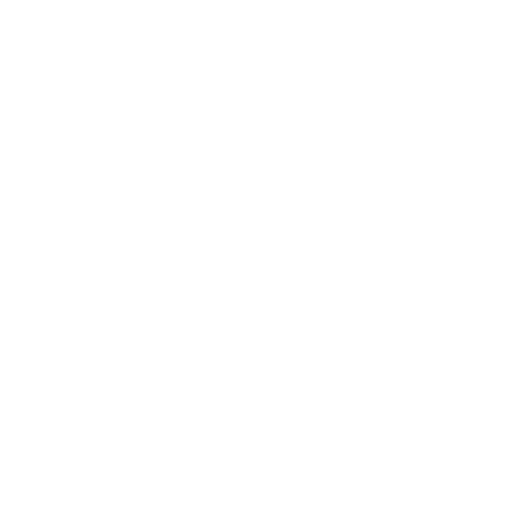
t = 0.00 s
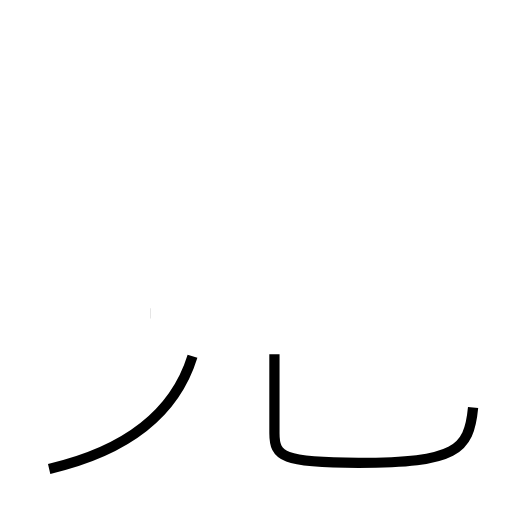
t = 1.51 s
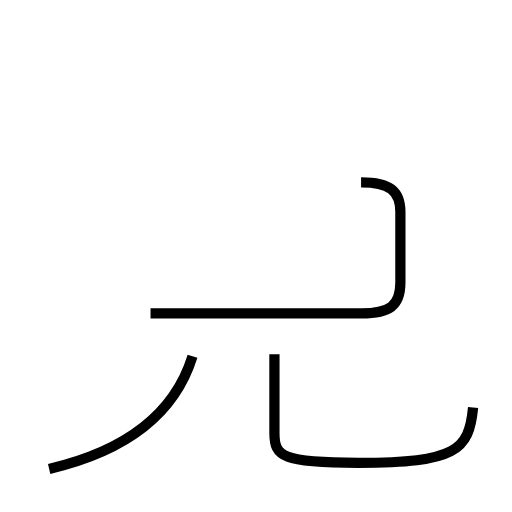
t = 2.67 s
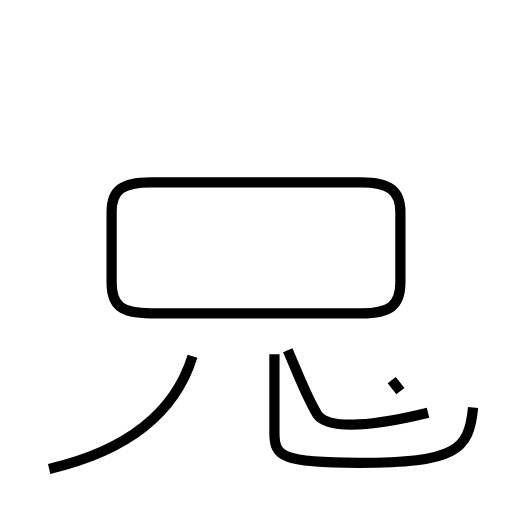
t = 4.42 s
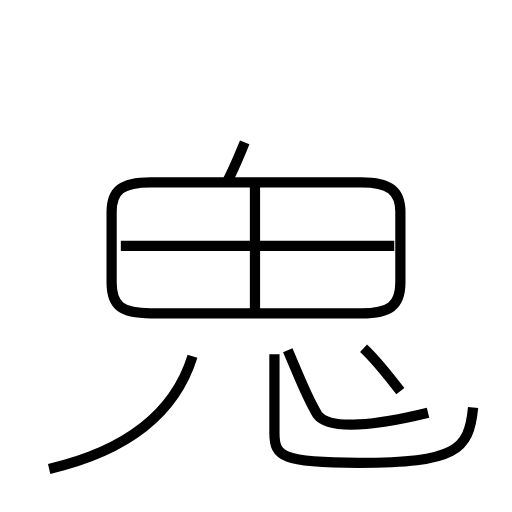
t = 5.85 s
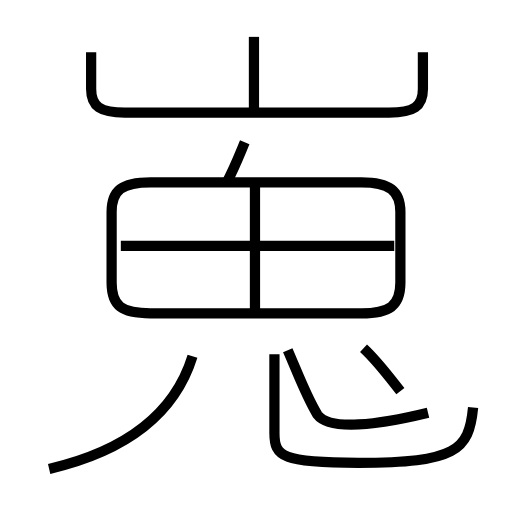
t = 7.34 s

The animated SVG that drew these frames (rendered in a browser with its animation timeline set to each time). Animation: 10 SMIL elements (animate=10); one cycle of 7.34 s.

<?xml version='1.0' encoding='utf-8'?>
<svg viewBox="0.0 -6.0 50.0 50.0" version="1.1" xmlns="http://www.w3.org/2000/svg"><rect x="-1000" y="-1000" width="2000" height="2000" stroke="white" fill="white" /><g style="fill:none;stroke:#000000;stroke-width:1"><path d="M 46.2 -4.2 C 45.8 0.0 44.5 1.2 35.0 1.2 C 27.6 1.2 26.8 0.6 26.8 -1.7 L 26.8 -9.4 " transform="translate(0.0 38.0)" stroke-dasharray="31.718599711950645" stroke-dashoffset="31.718599711950645"><animate attributeName="stroke-dashoffset" from="31.718599711950645" to="0" dur="0.9515579913585194s" begin="0s" fill="freeze" /></path><path d="M 4.8 1.8 C 12.1 0.1 17.0 -3.4 18.8 -9.2 " transform="translate(0.0 38.0)" stroke-dasharray="18.70486648338861" stroke-dashoffset="18.70486648338861"><animate attributeName="stroke-dashoffset" from="18.70486648338861" to="0" dur="0.5611459945016583s" begin="0.9515579913585194s" fill="freeze" /></path><path d="M 14.7 -13.4 L 35.3 -13.4 C 38.0 -13.4 39.1 -14.1 39.1 -16.4 L 39.1 -23.3 C 39.1 -25.4 38.0 -26.2 35.3 -26.2 L 14.7 -26.2 C 11.9 -26.2 10.9 -25.4 10.9 -23.3 L 10.9 -16.4 C 10.9 -14.1 11.9 -13.4 14.7 -13.4 Z " transform="translate(0.0 38.0)" stroke-dasharray="77.42366843656013" stroke-dashoffset="77.42366843656013"><animate attributeName="stroke-dashoffset" from="77.42366843656013" to="0" dur="2.322710053096804s" begin="1.5127039858601776s" fill="freeze" /></path><path d="M 41.8 -3.7 C 36.9 -2.5 32.2 -1.9 31.0 -3.5 C 29.9 -5.3 29.1 -7.5 28.1 -9.8 " transform="translate(0.0 38.0)" stroke-dasharray="18.100204368676856" stroke-dashoffset="18.100204368676856"><animate attributeName="stroke-dashoffset" from="18.100204368676856" to="0" dur="0.5430061310603057s" begin="3.8354140389569817s" fill="freeze" /></path><path d="M 39.1 -5.8 C 38.0 -7.2 36.9 -8.7 35.5 -10.0 " transform="translate(0.0 38.0)" stroke-dasharray="5.538279225255367" stroke-dashoffset="5.538279225255367"><animate attributeName="stroke-dashoffset" from="5.538279225255367" to="0" dur="0.166148376757661s" begin="4.378420170017288s" fill="freeze" /></path><path d="M 38.5 -20.0 L 11.8 -20.0 " transform="translate(0.0 38.0)" stroke-dasharray="26.7" stroke-dashoffset="26.7"><animate attributeName="stroke-dashoffset" from="26.7" to="0" dur="0.8009999999999999s" begin="4.544568546774949s" fill="freeze" /></path><path d="M 24.9 -13.6 L 24.9 -25.9 " transform="translate(0.0 38.0)" stroke-dasharray="12.299999999999999" stroke-dashoffset="12.299999999999999"><animate attributeName="stroke-dashoffset" from="12.299999999999999" to="0" dur="0.36899999999999994s" begin="5.345568546774949s" fill="freeze" /></path><path d="M 22.1 -26.1 C 22.9 -27.6 23.4 -28.9 23.9 -30.1 " transform="translate(0.0 38.0)" stroke-dasharray="4.388482389006427" stroke-dashoffset="4.388482389006427"><animate attributeName="stroke-dashoffset" from="4.388482389006427" to="0" dur="0.1316544716701928s" begin="5.714568546774949s" fill="freeze" /></path><path d="M 8.9 -38.9 L 8.9 -35.3 C 8.9 -33.6 9.8 -33.0 12.2 -33.0 L 38.0 -33.0 C 40.4 -33.0 41.3 -33.6 41.3 -35.3 L 41.3 -38.9 " transform="translate(0.0 38.0)" stroke-dasharray="42.32235474470438" stroke-dashoffset="42.32235474470438"><animate attributeName="stroke-dashoffset" from="42.32235474470438" to="0" dur="1.2696706423411313s" begin="5.846223018445142s" fill="freeze" /></path><path d="M 24.8 -33.0 L 24.8 -40.4" transform="translate(0.0 38.0)" stroke-dasharray="7.399999999999999" stroke-dashoffset="7.399999999999999"><animate attributeName="stroke-dashoffset" from="7.399999999999999" to="0" dur="0.22199999999999995s" begin="7.115893660786273s" fill="freeze" /></path></g></svg>
